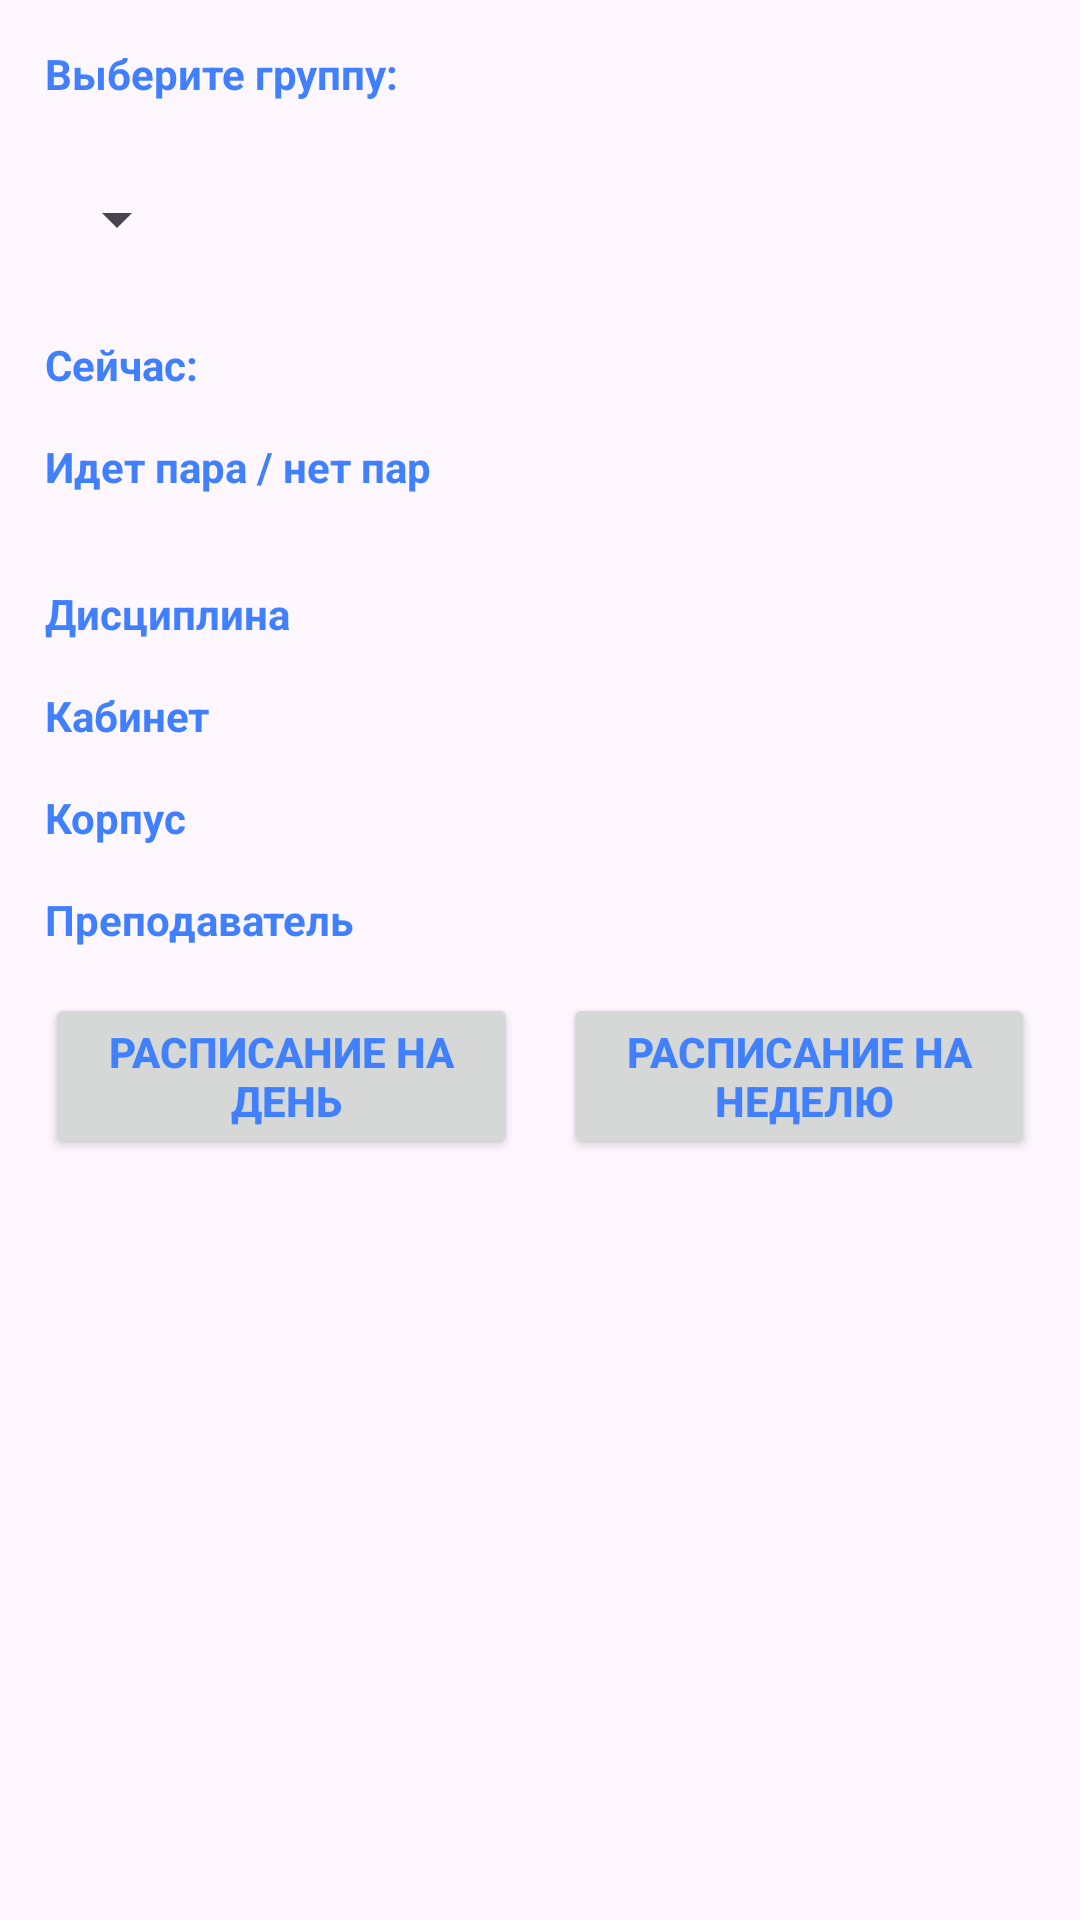

Layout XML and referenced resources for this Android screen:
<!-- AndroidManifest.xml: application theme Base.Theme.BaseProject -->
<!-- res/layout/activity_student.xml -->
<?xml version="1.0" encoding="utf-8"?>
<androidx.constraintlayout.widget.ConstraintLayout xmlns:android="http://schemas.android.com/apk/res/android"
    xmlns:app="http://schemas.android.com/apk/res-auto"
    xmlns:tools="http://schemas.android.com/tools"
    android:layout_width="match_parent"
    android:layout_height="match_parent"
    tools:context=".StudentActivity"
    style="@style/Base.Theme.BaseProject">

    <TextView
        android:id="@+id/textView1"
        android:layout_width="wrap_content"
        android:layout_height="wrap_content"
        android:layout_margin="15dp"
        android:text="@string/studentActivity.textView1"
        app:layout_constraintStart_toStartOf="parent"
        app:layout_constraintTop_toTopOf="parent"/>

    <Spinner
        android:id="@+id/spinner"
        android:layout_width="wrap_content"
        android:layout_height="wrap_content"
        android:layout_marginTop="15dp"
        android:minHeight="48dp"
        app:layout_constraintStart_toStartOf="@id/textView1"
        app:layout_constraintTop_toBottomOf="@id/textView1" />

    <TextView
        android:id="@+id/textTime"
        android:layout_width="wrap_content"
        android:layout_height="wrap_content"
        android:text="@string/teacherActivity.textTime"
        app:layout_constraintTop_toBottomOf="@id/spinner"
        app:layout_constraintStart_toStartOf="@id/spinner"
        android:layout_marginTop="15dp"/>

    <TextView
        android:id="@+id/textStatus"
        android:layout_width="wrap_content"
        android:layout_height="wrap_content"
        android:layout_marginTop="15dp"
        android:text="@string/teacherActivity.textStatus"
        app:layout_constraintStart_toStartOf="@id/spinner"
        app:layout_constraintTop_toBottomOf="@id/textTime" />

    <TextView
        android:id="@+id/textSubject"
        android:layout_width="wrap_content"
        android:layout_height="wrap_content"
        android:layout_marginTop="30dp"
        android:text="@string/teacherActivity.textSubject"
        app:layout_constraintStart_toStartOf="@id/spinner"
        app:layout_constraintTop_toBottomOf="@id/textStatus" />

    <TextView
        android:id="@+id/textCabinet"
        android:layout_width="wrap_content"
        android:layout_height="wrap_content"
        android:layout_marginTop="15dp"
        android:text="@string/teacherActivity.textCabinet"
        app:layout_constraintStart_toStartOf="@id/spinner"
        app:layout_constraintTop_toBottomOf="@id/textSubject" />

    <TextView
        android:id="@+id/textCorp"
        android:layout_width="wrap_content"
        android:layout_height="wrap_content"
        android:layout_marginTop="15dp"
        android:text="@string/teacherActivity.textCorp"
        app:layout_constraintStart_toStartOf="@id/spinner"
        app:layout_constraintTop_toBottomOf="@id/textCabinet" />

    <TextView
        android:id="@+id/textTeacher"
        android:layout_width="wrap_content"
        android:layout_height="wrap_content"
        android:layout_marginTop="15dp"
        android:text="@string/teacherActivity.textTeacher"
        app:layout_constraintStart_toStartOf="@id/spinner"
        app:layout_constraintTop_toBottomOf="@id/textCorp" />


    <Button
        android:id="@+id/button1"
        android:layout_width="0dp"
        android:layout_height="wrap_content"
        android:layout_marginTop="15dp"
        android:text="@string/teacherActivity.button1"
        app:layout_constraintEnd_toStartOf="@id/button2"
        app:layout_constraintStart_toStartOf="@id/textTime"
        app:layout_constraintTop_toBottomOf="@id/textTeacher" />

    <Button
        android:id="@+id/button2"
        android:layout_width="0dp"
        android:layout_height="wrap_content"
        android:text="@string/teacherActivity.button2"
        app:layout_constraintTop_toBottomOf="@id/textTeacher"
        app:layout_constraintStart_toEndOf="@id/button1"
        android:layout_marginTop="15dp"
        app:layout_constraintEnd_toEndOf="parent"
        android:layout_marginEnd="15dp"
        android:layout_marginStart="15dp"/>

</androidx.constraintlayout.widget.ConstraintLayout>
<!-- resources referenced by this layout -->
<resources>
  <string name="studentActivity.textView1">Выберите группу:</string>
  <string name="teacherActivity.button1">РАСПИСАНИЕ НА\n ДЕНЬ</string>
  <string name="teacherActivity.button2">РАСПИСАНИЕ НА\n НЕДЕЛЮ</string>
  <string name="teacherActivity.textCabinet">Кабинет</string>
  <string name="teacherActivity.textCorp">Корпус</string>
  <string name="teacherActivity.textStatus">Идет пара / нет пар</string>
  <string name="teacherActivity.textSubject">Дисциплина</string>
  <string name="teacherActivity.textTeacher">Преподаватель</string>
  <string name="teacherActivity.textTime">Сейчас: </string>
  <style name="Base.Theme.BaseProject" parent="Theme.Material3.DayNight.NoActionBar">
          
          
          <item name="colorPrimary">@color/colorPrimary</item>
          <item name="colorPrimaryVariant">@color/colorPrimaryVariant</item>
  
          
          <item name="colorSecondary">@color/colorSecondary</item>
          <item name="colorSecondaryVariant">@color/colorSecondaryVariant</item>
          <item name="android:textColor">@color/colorSecondary</item>
          <item name="android:textStyle">bold</item>
      </style>
  <color name="colorPrimary">#003399</color>
  <color name="colorPrimaryVariant">#011F5A</color>
  <color name="colorSecondary">#4080ff</color>
  <color name="colorSecondaryVariant">#0C5DFD</color>
</resources>
